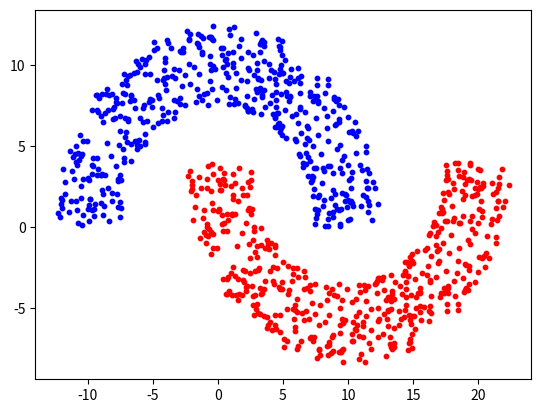

Here is the Python script that generated this plot: (Note: this script raises an exception after producing the figure.)

# -*- coding: utf-8 -*-
#生成半月数据

import numpy as np
import matplotlib.pyplot as plt
 
 
def halfmoon(rad, width, d, n_samp): 
    '''生成半月数据
    @param  rad:    半径
    @param  width:  宽度
    @param  d:      距离
    @param  n_samp: 数量
    ''' 
    if n_samp%2 != 0:  
        n_samp += 1  
    
    data = np.zeros((3,n_samp))
      
    aa = np.random.random((2,int(n_samp/2)))  
    radius = (rad-width/2) + width*aa[0,:] 
    theta = np.pi*aa[1,:]        
      
    x     = radius*np.cos(theta)  
    y     = radius*np.sin(theta)  
    label = np.ones((1,len(x)))         # label for Class 1  
      
    x1    = radius*np.cos(-theta) + rad  
    y1    = radius*np.sin(-theta) - d  
    label1= -1*np.ones((1,len(x1)))     # label for Class 2  
     
    data[0,:]=np.concatenate([x,x1])
    data[1,:]=np.concatenate([y,y1])
    data[2,:]=np.concatenate([label,label1],axis=1)
    
    return data
 
def halfmoon_shuffle(rad, width, d, n_samp): 
     
    data = halfmoon(rad, width, d, n_samp)      
    shuffle_seq = np.random.permutation(np.arange(n_samp))  
    data_shuffle = data[:,shuffle_seq]
    
    return data_shuffle
 
 
if __name__ == "__main__":
    dataNum = 1000
    data = halfmoon(10,5,-4,dataNum)
    pos_data = data[:,0: int(dataNum/2)]
    neg_data = data[:, int(dataNum/2):dataNum]
    
    np.savetxt('halfmoon.txt', data.T,fmt='%4f',delimiter=',')
    
    plt.figure()
    plt.scatter(pos_data[0,:],pos_data[1,:],c="b",s=10)
    plt.scatter(neg_data[0,:],neg_data[1,:],c="r",s=10)
    plt.savefig('../imgs/moon_nonlinear.png')
